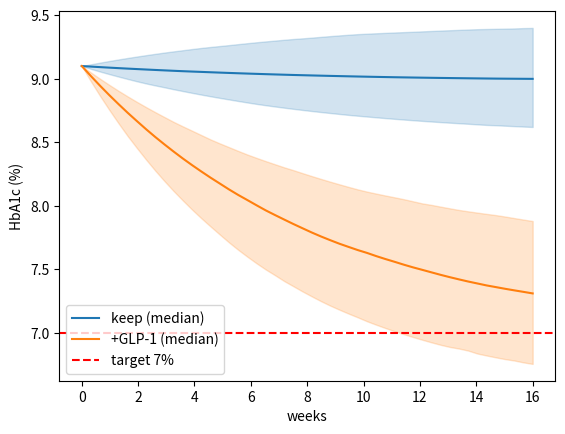

Source code (Python):
"""
Answer key Ch. 19 — Ex. 6 (Challenge): Monte Carlo of the HbA1c trajectory.

Appendix G: Answer Key to the Challenge Exercises — Volume 4 of
"The Principle of Action" (Nadson Brito Gondim).

For the complete book, see https://github.com/nadsongondim/principle-of-action
"""
from __future__ import annotations

import matplotlib.pyplot as plt
import numpy as np


N = 1000
t = np.linspace(0, 112, 50)              # 16 weeks in days


def cenario(H0: float, Hinf_med: float, Hinf_sd: float,
            tau_med: float = 60, tau_sd: float = 10) -> np.ndarray:
    rng = np.random.default_rng(0)
    Hinf = rng.normal(Hinf_med, Hinf_sd, N)
    tau = rng.normal(tau_med, tau_sd, N)
    return Hinf[:, None] + (H0 - Hinf[:, None]) * np.exp(-t[None, :]/tau[:, None])


def main() -> None:
    A = cenario(9.1, 9.0, 0.3)               # keep current regimen
    B = cenario(9.1, 7.0, 0.4)               # +GLP-1

    i12 = int(np.argmin(np.abs(t - 84)))     # ~12 weeks
    for M, nome in [(A, "A (keep)"), (B, "B (+GLP-1)")]:
        p5, p95 = np.percentile(M[:, -1], [5, 95])
        print(f"{nome}: median 12 wk {np.median(M[:, i12]):.2f}%  "
              f"16 wk {np.median(M[:, -1]):.2f}%  band 16 wk {p5:.2f}–{p95:.2f}  "
              f"P(H ≤ 7%) = {np.mean(M[:, -1] <= 7.0):.0%}")
    # A: ~9.0%, band ~8.6–9.4, P = 0%;  B: ~7.5% (12 wk), ~7.3% (16 wk),
    # band ~6.7–7.9, P ≈ 20% (16–20%, depending on the seed)

    fig, ax = plt.subplots()
    for M, nome, cor in [(A, "keep", "C0"), (B, "+GLP-1", "C1")]:
        ax.plot(t/7, np.median(M, axis=0), color=cor, label=f"{nome} (median)")
        ax.fill_between(t/7,
                        np.percentile(M, 5, axis=0),
                        np.percentile(M, 95, axis=0),
                        color=cor, alpha=0.2)
    ax.axhline(7.0, color="red", linestyle="--", label="target 7%")
    ax.set_xlabel("weeks")
    ax.set_ylabel("HbA1c (%)")
    ax.legend()
    plt.show()


if __name__ == "__main__":
    main()
